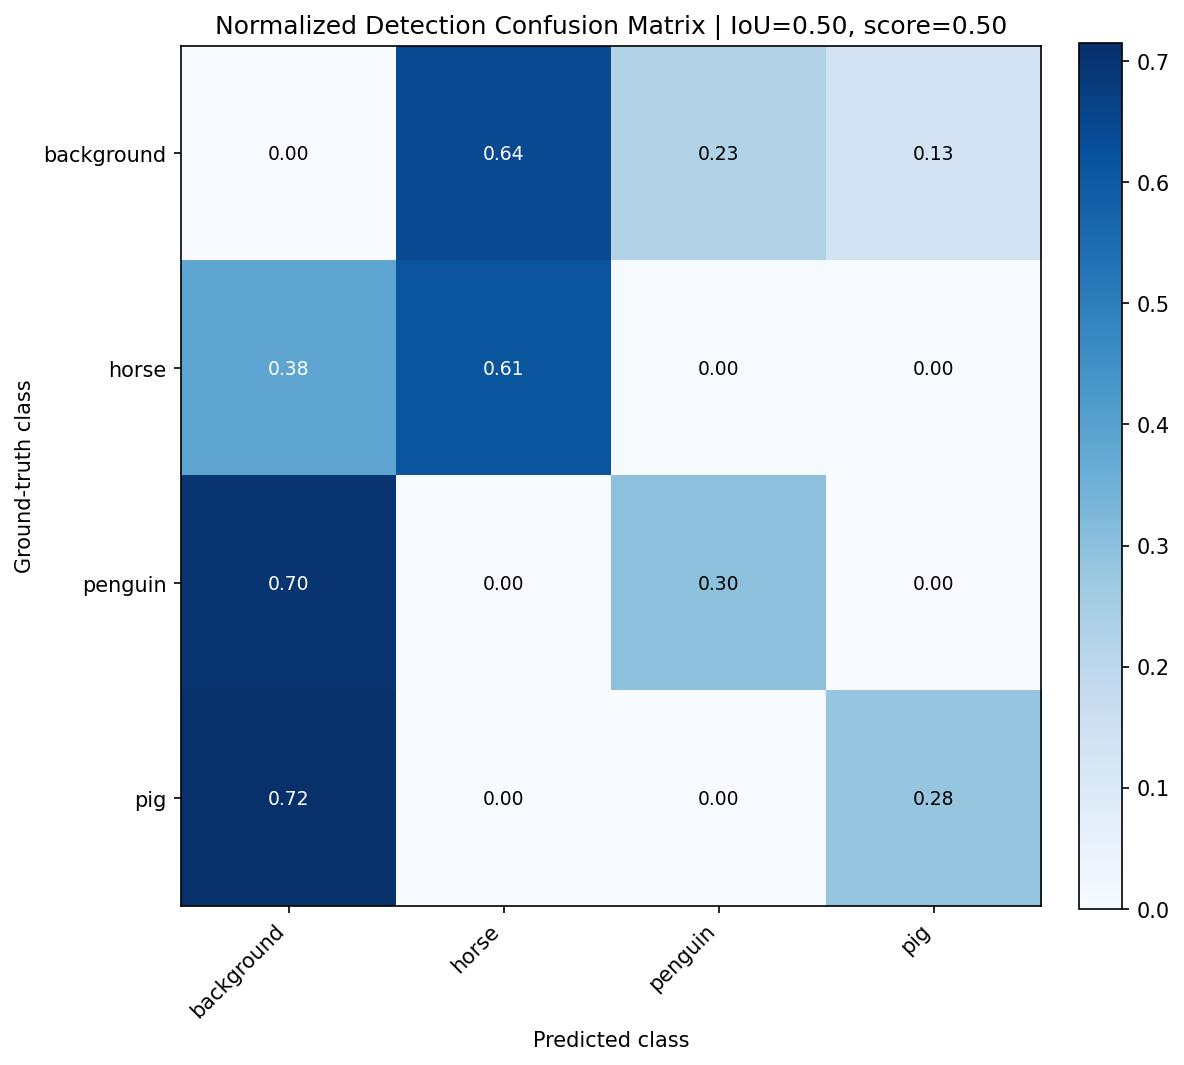

Values plotted in this chart, from the file beside it:
, background, horse, penguin, pig
background, 0.0, 0.6429, 0.2262, 0.131
horse, 0.3838, 0.6127, 0.003476, 0.0
penguin, 0.7037, 0.0, 0.2963, 0.0
pig, 0.7152, 0.0, 0.0, 0.2848
